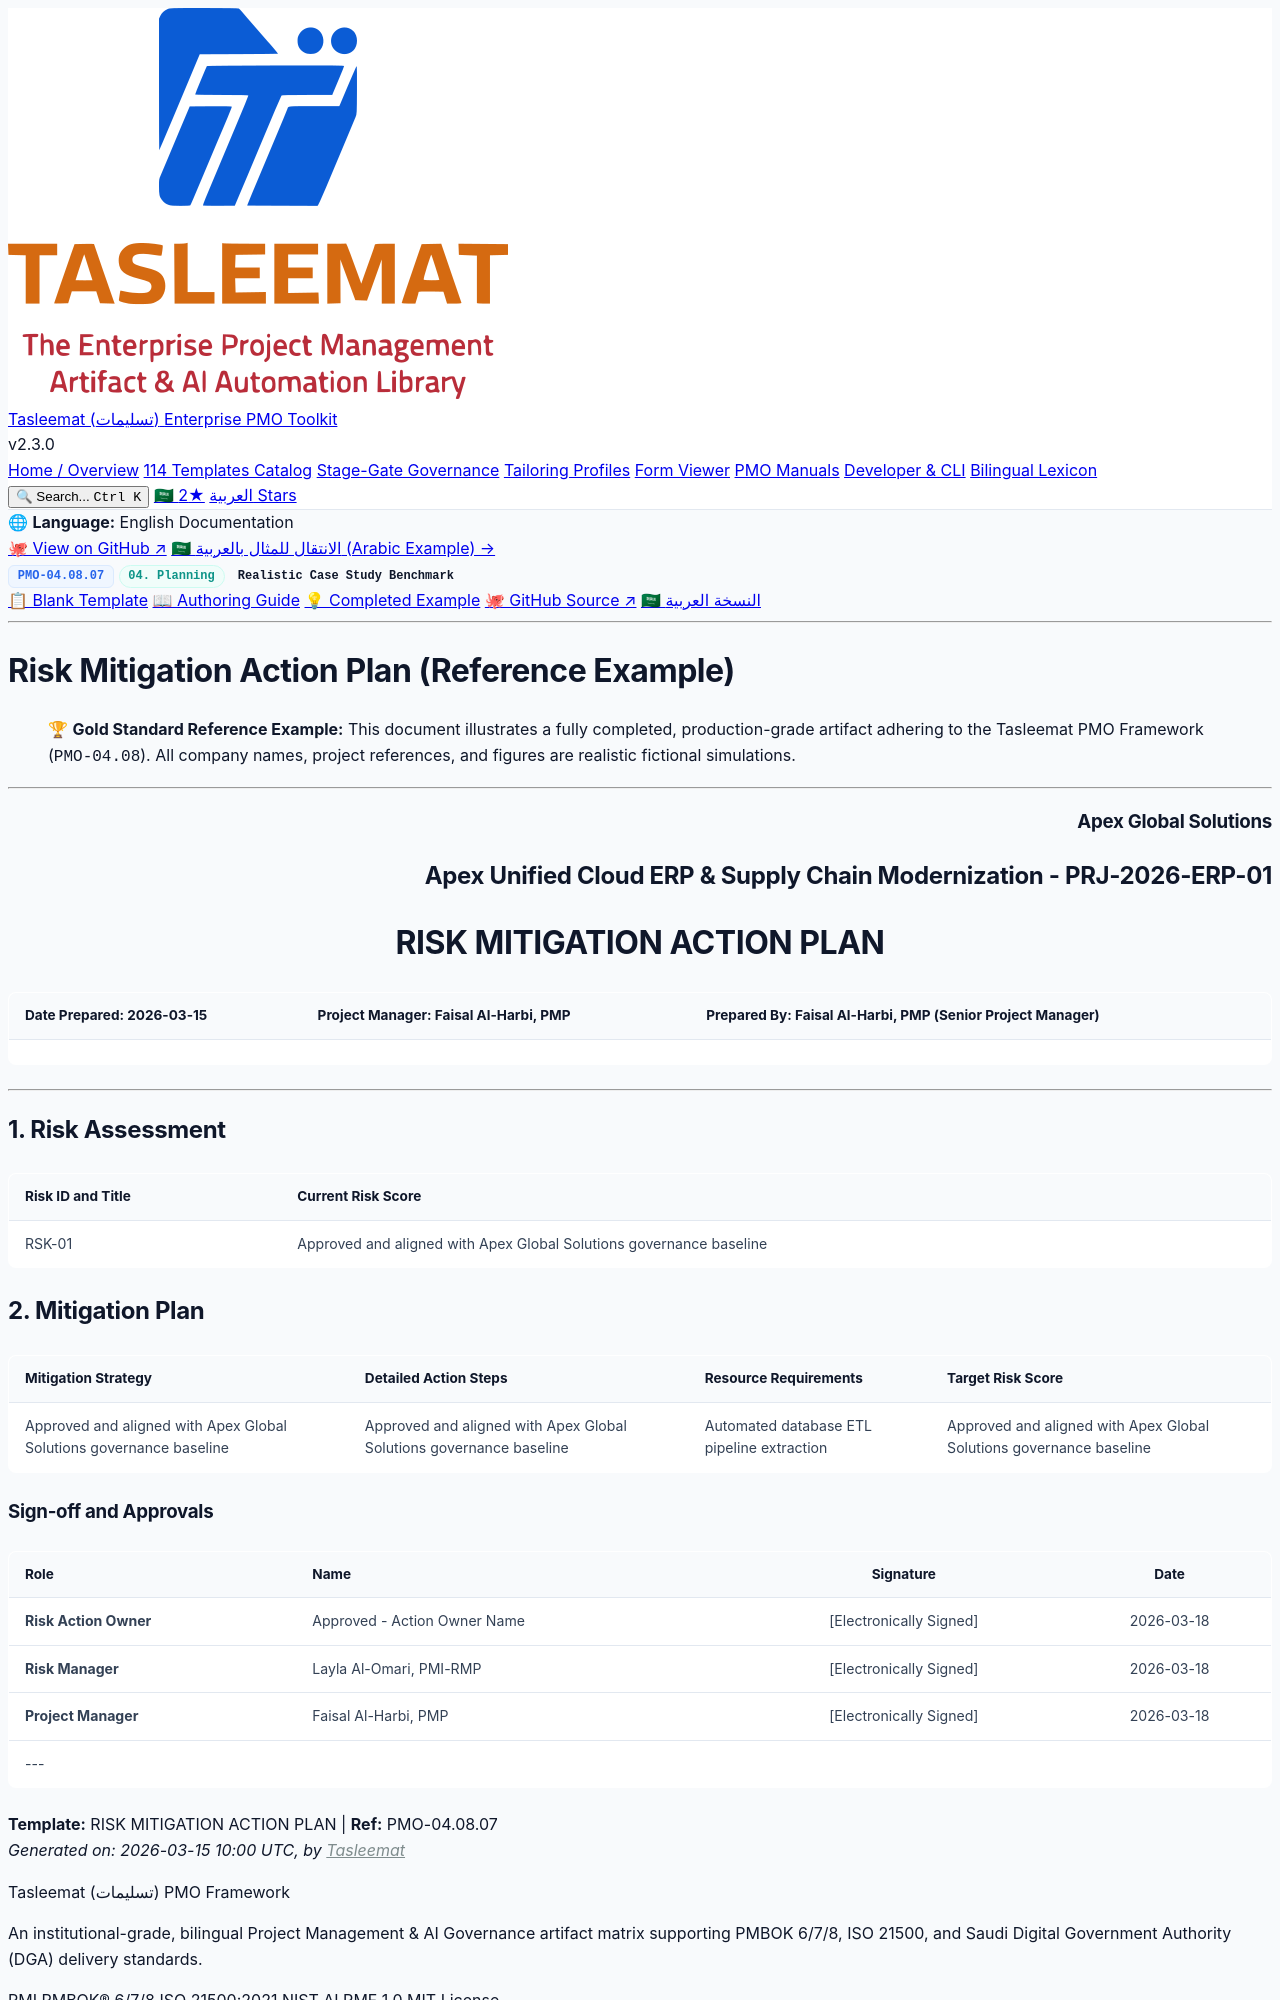

repository: fakhruldeen/Tasleemat · page: examples/en/04_Planning/08_Risk/04_08_07_Risk_Mitigation_Action_Plan_Example.html · generator: jekyll

<div class="lang-switch-bar">
  <span class="lang-switch-label">🌐 <strong>Language:</strong> English Documentation</span>
  <div class="lang-switch-actions">
    <a class="lang-switch-btn github-btn" href="https://github.com/fakhruldeen/Tasleemat/blob/main/examples/en/04_Planning/08_Risk/07_Risk_Mitigation_Action_Plan/04_08_07_Risk_Mitigation_Action_Plan_Example.md" target="_blank" rel="noopener noreferrer">🐙 View on GitHub ↗</a>
    <a class="lang-switch-btn" href="../../../ar/04_التخطيط/08_المخاطر/04_08_07_خطة_عمل_التخفيف_من_المخاطر_مثال.html">🇸🇦 الانتقال للمثال بالعربية (Arabic Example) →</a>
  </div>
</div>

<div class="deliverable-header-card">
  <div class="deliverable-badge-row">
    <span class="badge badge-code">PMO-04.08.07</span>
    <span class="badge badge-phase">04. Planning</span>
    <span class="badge badge-example">Realistic Case Study Benchmark</span>
  </div>
  <div class="deliverable-nav-pills">
    <a class="nav-pill" href="../../../../forms/en/04_Planning/08_Risk/04_08_07_Risk_Mitigation_Action_Plan_Template.html">📋 Blank Template</a>
    <a class="nav-pill" href="../../../../guides/en/04_Planning/08_Risk/04_08_07_Risk_Mitigation_Action_Plan_Guide.html">📖 Authoring Guide</a>
    <a class="nav-pill active" href="#">💡 Completed Example</a>
    <a class="nav-pill github-pill" href="https://github.com/fakhruldeen/Tasleemat/blob/main/examples/en/04_Planning/08_Risk/07_Risk_Mitigation_Action_Plan/04_08_07_Risk_Mitigation_Action_Plan_Example.md" target="_blank" rel="noopener noreferrer">🐙 GitHub Source ↗</a>
    <a class="nav-pill lang-pill" href="../../../ar/04_التخطيط/08_المخاطر/04_08_07_خطة_عمل_التخفيف_من_المخاطر_مثال.html">🇸🇦 النسخة العربية</a>
  </div>
</div>

---

---
type: Example
token_pointer: /_tokens/examples/en/04_Planning/08_Risk/07_Risk_Mitigation_Action_Plan/04_08_07_Risk_Mitigation_Action_Plan_Example.npy
token_count: 554
tokenizer_model_id: tiktoken/o200k_base
created_at: '2026-10-06T16:05:29.231219+00:00'
---

# Risk Mitigation Action Plan (Reference Example)
> 🏆 **Gold Standard Reference Example:** This document illustrates a fully completed, production-grade artifact adhering to the Tasleemat PMO Framework (`PMO-04.08`). All company names, project references, and figures are realistic fictional simulations.

---

<h3 dir="ltr" align="right">Apex Global Solutions</h3>
<h2 dir="ltr" align="right">Apex Unified Cloud ERP & Supply Chain Modernization - PRJ-2026-ERP-01</h2>
<h1 dir="ltr" align="center">RISK MITIGATION ACTION PLAN</h1>

| **Date Prepared:** 2026-03-15 | **Project Manager:** Faisal Al-Harbi, PMP | **Prepared By:** Faisal Al-Harbi, PMP (Senior Project Manager) |
| :--- | :--- | :--- |

---

## 1. Risk Assessment

| Risk ID and Title | Current Risk Score |
| :--- | :--- |
| RSK-01 | Approved and aligned with Apex Global Solutions governance baseline |

## 2. Mitigation Plan

| Mitigation Strategy | Detailed Action Steps | Resource Requirements | Target Risk Score |
| :--- | :--- | :--- | :--- |
| Approved and aligned with Apex Global Solutions governance baseline | Approved and aligned with Apex Global Solutions governance baseline | Automated database ETL pipeline extraction | Approved and aligned with Apex Global Solutions governance baseline |
